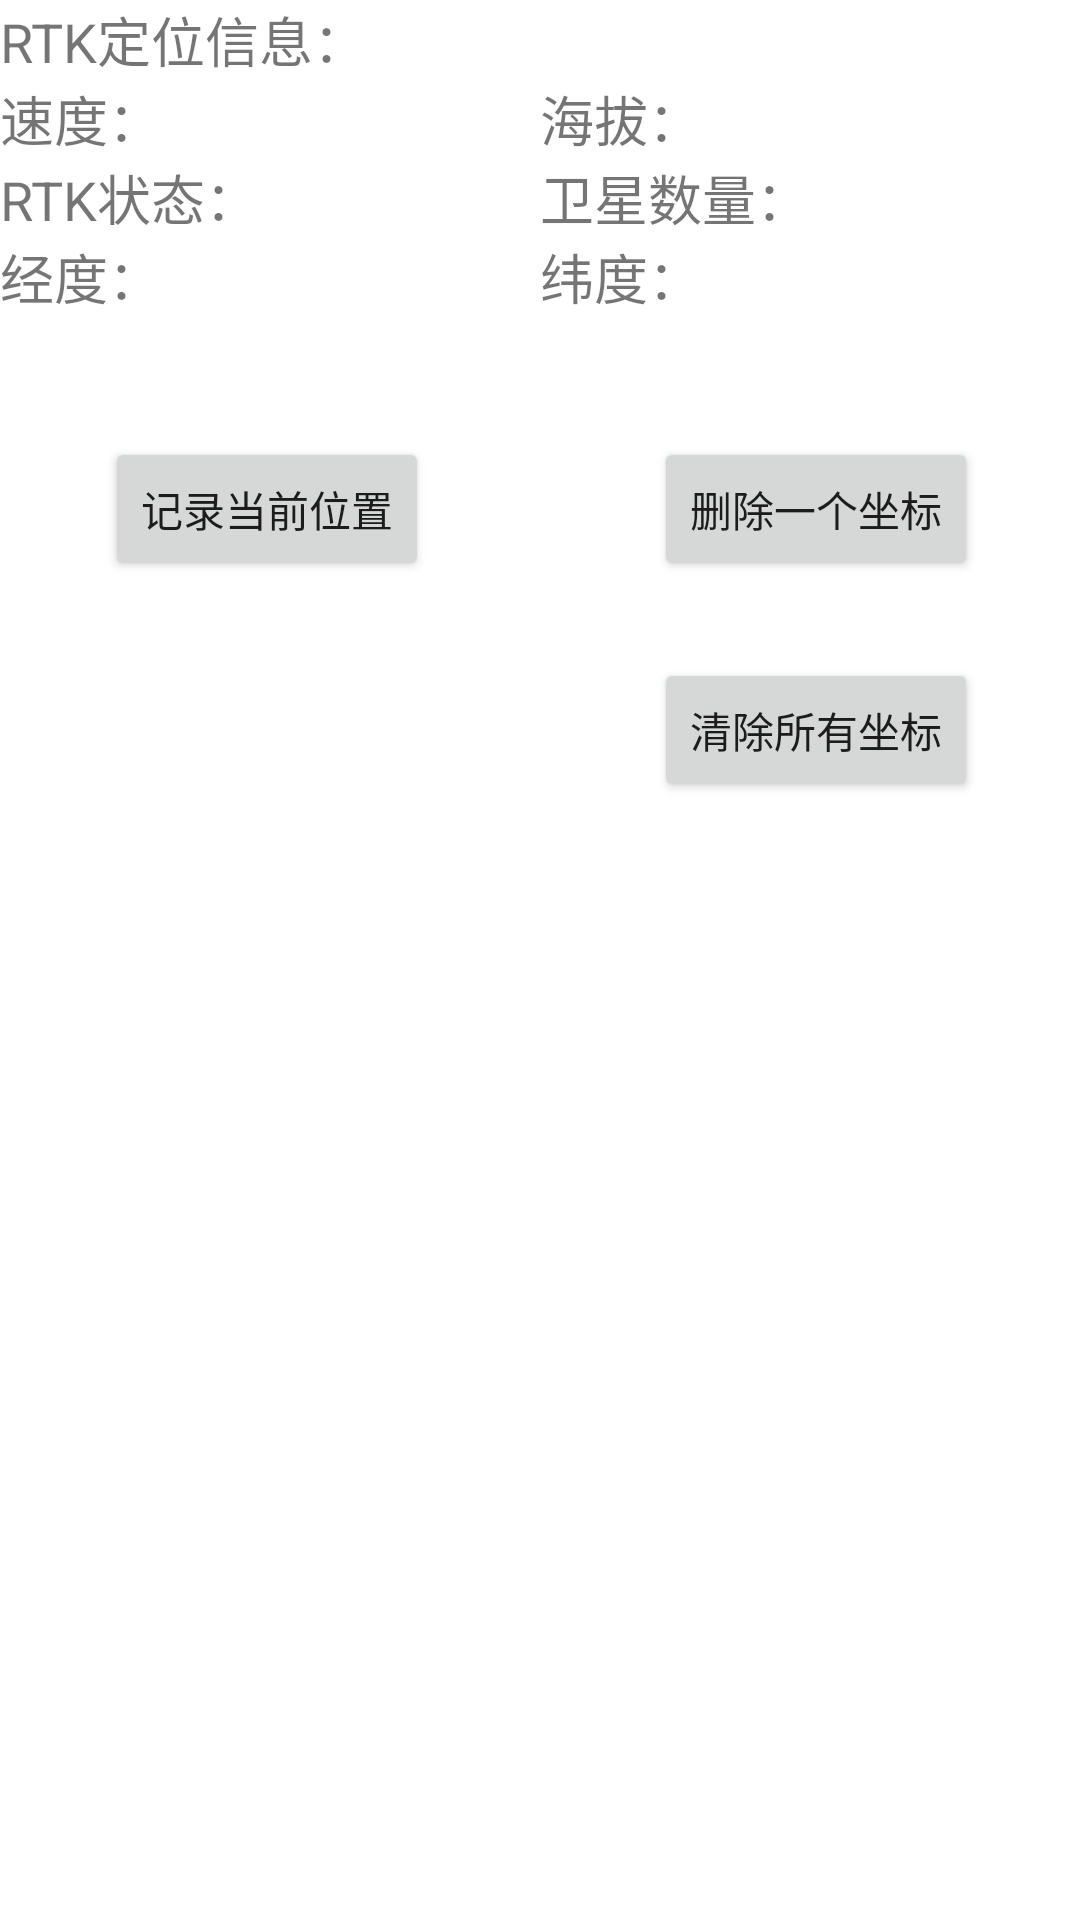

The Android layout XML behind this screen, and the referenced resources:
<!-- AndroidManifest.xml: application theme Theme.SeedingSystemAndroidAPP -->
<!-- res/layout/fragment_laser_posit.xml -->
<?xml version="1.0" encoding="utf-8"?>
<androidx.constraintlayout.widget.ConstraintLayout xmlns:android="http://schemas.android.com/apk/res/android"
    xmlns:tools="http://schemas.android.com/tools"
    android:layout_width="match_parent"
    android:layout_height="match_parent"
    xmlns:app="http://schemas.android.com/apk/res-auto"
    tools:context=".RTKSettingFragment.LaserPositFragment">

    <TextView
        android:id="@+id/RTKTextView"
        android:layout_width="wrap_content"
        android:layout_height="wrap_content"
        android:text="RTK定位信息："
        android:textSize="18sp"
        tools:ignore="MissingConstraints" />

    <TextView
        android:id="@+id/SpeedTextView"
        android:layout_width="0dp"
        android:layout_height="wrap_content"
        android:text="速度："
        android:textSize="18sp"
        app:layout_constraintEnd_toStartOf="@+id/guideline"
        app:layout_constraintStart_toStartOf="parent"
        app:layout_constraintTop_toBottomOf="@id/RTKTextView" />

    <TextView
        android:id="@+id/altiTextView"
        android:layout_width="0dp"
        android:layout_height="wrap_content"
        android:text="海拔："
        android:textSize="18sp"
        app:layout_constraintEnd_toEndOf="parent"
        app:layout_constraintStart_toEndOf="@+id/guideline"
        app:layout_constraintTop_toBottomOf="@id/RTKTextView" />

    <TextView
        android:id="@+id/RTKStatusTextView"
        android:layout_width="0dp"
        android:layout_height="wrap_content"
        android:text="RTK状态："
        android:textSize="18sp"
        app:layout_constraintEnd_toStartOf="@id/guideline"
        app:layout_constraintStart_toStartOf="parent"
        app:layout_constraintTop_toBottomOf="@id/SpeedTextView" />

    <TextView
        android:id="@+id/RTKHCSDSTextView"
        android:layout_width="0dp"
        android:layout_height="wrap_content"
        android:text="卫星数量："
        android:textSize="18sp"
        app:layout_constraintEnd_toEndOf="parent"
        app:layout_constraintStart_toEndOf="@id/guideline"
        app:layout_constraintTop_toBottomOf="@id/SpeedTextView" />

    <TextView
        android:id="@+id/lonTextView"
        android:layout_width="0dp"
        android:layout_height="wrap_content"
        android:text="经度："
        android:textSize="18sp"
        app:layout_constraintEnd_toStartOf="@id/guideline"
        app:layout_constraintStart_toStartOf="parent"
        app:layout_constraintTop_toBottomOf="@id/RTKStatusTextView" />

    <TextView
        android:id="@+id/latTextView"
        android:layout_width="0dp"
        android:layout_height="wrap_content"
        android:text="纬度："
        android:textSize="18sp"
        app:layout_constraintEnd_toEndOf="parent"
        app:layout_constraintStart_toEndOf="@id/guideline"
        app:layout_constraintTop_toBottomOf="@id/RTKHCSDSTextView" />

    <androidx.constraintlayout.widget.Guideline
        android:id="@+id/guideline"
        android:layout_width="0dp"
        android:layout_height="wrap_content"
        android:orientation="vertical"
        app:layout_constraintGuide_percent="0.5" />

    <Button
        android:id="@+id/SaveCoordButton"
        android:layout_width="wrap_content"
        android:layout_height="wrap_content"
        android:text="记录当前位置"
        app:layout_constraintBottom_toBottomOf="parent"
        app:layout_constraintEnd_toStartOf="@+id/guideline"
        app:layout_constraintHorizontal_bias="0.487"
        app:layout_constraintStart_toStartOf="parent"
        app:layout_constraintTop_toBottomOf="@+id/lonTextView"
        app:layout_constraintVertical_bias="0.083" />

    <Button
        android:id="@+id/DelThePreCoordButton"
        android:layout_width="wrap_content"
        android:layout_height="wrap_content"
        android:text="删除一个坐标"
        app:layout_constraintBottom_toBottomOf="parent"
        app:layout_constraintEnd_toEndOf="parent"
        app:layout_constraintHorizontal_bias="0.53"
        app:layout_constraintStart_toStartOf="@+id/guideline"
        app:layout_constraintTop_toBottomOf="@+id/latTextView"
        app:layout_constraintVertical_bias="0.083" />

    <Button
        android:id="@+id/ClearAllCoordButton"
        android:layout_width="wrap_content"
        android:layout_height="wrap_content"
        android:text="清除所有坐标"
        app:layout_constraintBottom_toBottomOf="parent"
        app:layout_constraintEnd_toEndOf="parent"
        app:layout_constraintHorizontal_bias="0.53"
        app:layout_constraintStart_toStartOf="@+id/guideline"
        app:layout_constraintTop_toBottomOf="@+id/DelThePreCoordButton"
        app:layout_constraintVertical_bias="0.064" />


</androidx.constraintlayout.widget.ConstraintLayout>
<!-- resources referenced by this layout -->
<resources>
  <style name="Theme.SeedingSystemAndroidAPP" parent="Base.Theme.SeedingSystemAndroidAPP" />
  <style name="Base.Theme.SeedingSystemAndroidAPP" parent="Theme.MaterialComponents.DayNight.NoActionBar">
          
          <item name="colorPrimary">@color/purple_500</item>
          <item name="colorPrimaryVariant">@color/purple_700</item>
          <item name="colorOnPrimary">@color/white</item>
          
          <item name="colorSecondary">@color/teal_200</item>
          <item name="colorSecondaryVariant">@color/teal_700</item>
          <item name="colorOnSecondary">@color/black</item>
          
          <item name="android:statusBarColor">?attr/colorPrimaryVariant</item>
          
      </style>
  <!-- not gathered from this repository: default colours our renderer supplied (Android Studio template values) -->
  <color name="purple_500">#FF6200EE</color>
  <color name="purple_700">#FF3700B3</color>
  <color name="teal_200">#FF03DAC5</color>
  <color name="teal_700">#FF018786</color>
  <color name="black">#FF000000</color>
  <color name="white">#FFFFFFFF</color>
</resources>
